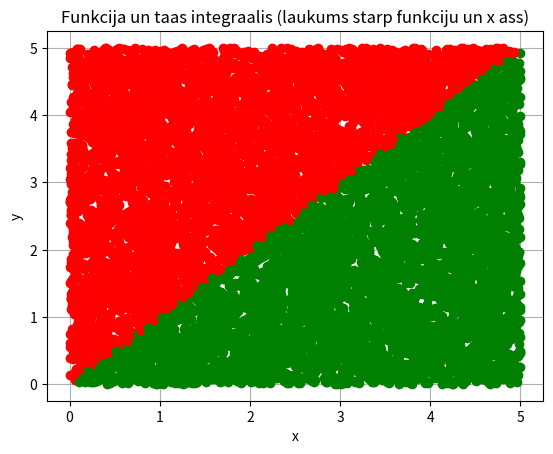

The matplotlib source for this figure:
import sys
sys.path.append('/usr/local/lib/python2.7/dist-packages')

# N vienmieriigi sadaliiti gadiijuma skaitlji
# N uniformly distributed random numbers

from numpy import random
#print(random.__doc__)
#print(random.uniform.__doc__)

N = 10000
a = 0
b = 5

#pseido-gadiijuma skaitlju generatora grauds
#random.seed(1)

x = random.uniform(a,b,N)
#x = random.normal(a,b,N)

'''
k = [0, 0, 0, 0, 0]
for i in range(N):
    if x[i] < 1:
        k[0] = k[0] + 1
    elif x[i] < 2:
        k[1] = k[1] + 1
    elif x[i] < 3:
        k[2] = k[2] + 1
    elif x[i] < 4:
        k[3] = k[3] + 1
    else:
        k[4] = k[4] + 1
print(k)
'''

y = random.uniform(a,b,N)

from matplotlib import pyplot as plt
plt.grid()
plt.xlabel('x')
plt.ylabel('y')
plt.title('Funkcija un taas integraalis (laukums starp funkciju un x ass)')
#nav jeegas ziimeet shaadi plt.plot(x,y)
#plt.plot(x,y,'ko')
N1 = 0
for i in range(N):
    if y[i] < x[i]:
        plt.plot(x[i],y[i],'go')
        N1 = N1 + 1
    else:
        plt.plot(x[i],y[i],'ro')

S_zinaamais = (b-a) * (b-a)
S_nezinaamais = 1. * S_zinaamais * N1 / N
print(S_nezinaamais)

plt.show()
